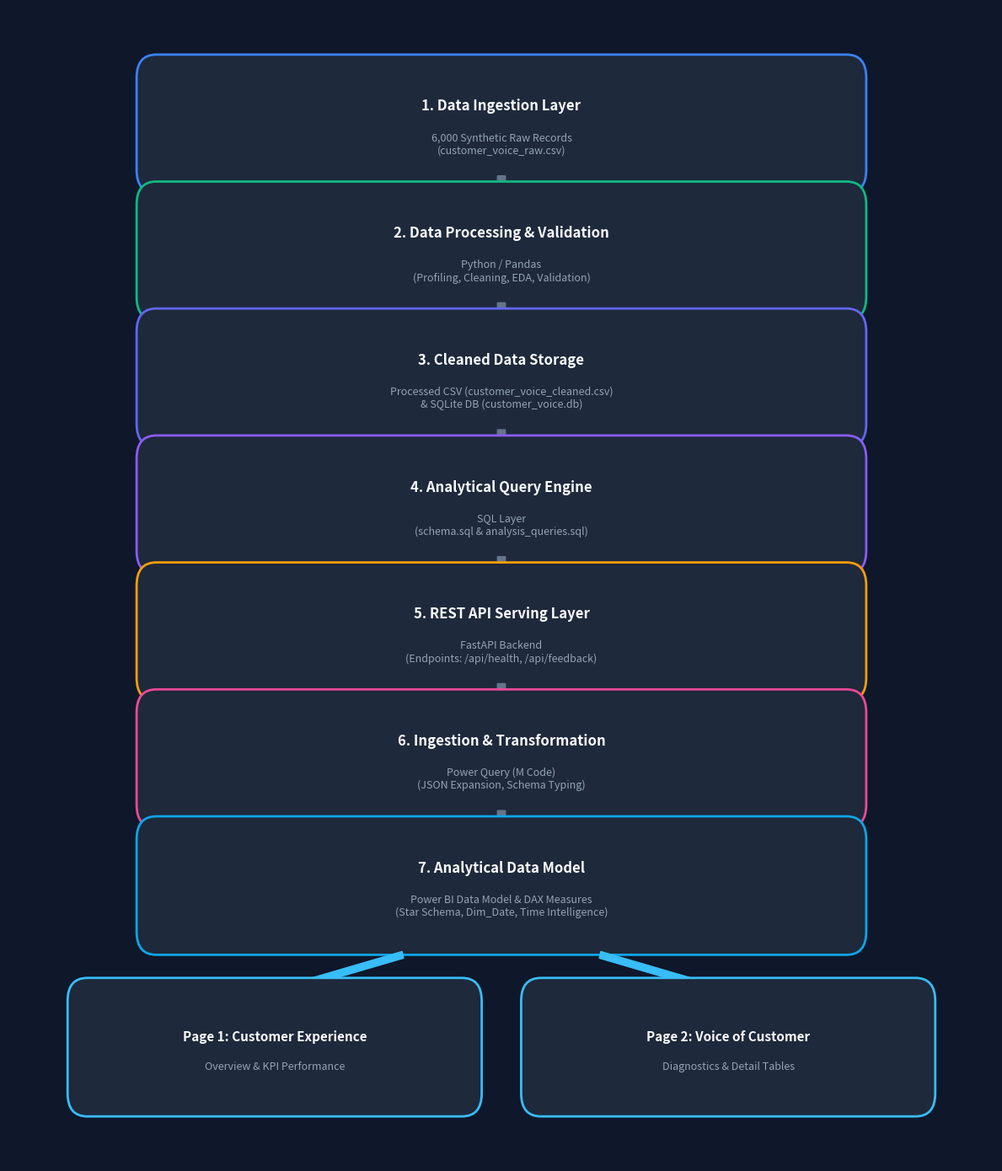

Recreate this plot in Python.
import matplotlib.pyplot as plt
import matplotlib.patches as patches
import os

def generate_architecture_image():
    out_path = 'docs/architecture.png'
    os.makedirs(os.path.dirname(out_path), exist_ok=True)
    
    fig, ax = plt.subplots(figsize=(12, 14), facecolor='#0F172A')
    ax.set_facecolor('#0F172A')
    ax.axis('off')
    
    stages = [
        ("1. Data Ingestion Layer", "6,000 Synthetic Raw Records\n(customer_voice_raw.csv)", "#3B82F6"),
        ("2. Data Processing & Validation", "Python / Pandas\n(Profiling, Cleaning, EDA, Validation)", "#10B981"),
        ("3. Cleaned Data Storage", "Processed CSV (customer_voice_cleaned.csv)\n& SQLite DB (customer_voice.db)", "#6366F1"),
        ("4. Analytical Query Engine", "SQL Layer\n(schema.sql & analysis_queries.sql)", "#8B5CF6"),
        ("5. REST API Serving Layer", "FastAPI Backend\n(Endpoints: /api/health, /api/feedback)", "#F59E0B"),
        ("6. Ingestion & Transformation", "Power Query (M Code)\n(JSON Expansion, Schema Typing)", "#EC4899"),
        ("7. Analytical Data Model", "Power BI Data Model & DAX Measures\n(Star Schema, Dim_Date, Time Intelligence)", "#0EA5E9")
    ]
    
    y_start = 0.90
    box_height = 0.08
    box_width = 0.70
    x_center = 0.50
    
    for i, (title, desc, color) in enumerate(stages):
        y_pos = y_start - i * 0.11
        
        # Draw bounding box
        rect = patches.FancyBboxPatch(
            (x_center - box_width/2, y_pos - box_height/2),
            box_width, box_height,
            boxstyle="round,pad=0.02,rounding_size=0.02",
            linewidth=2,
            edgecolor=color,
            facecolor='#1E293B'
        )
        ax.add_patch(rect)
        
        # Add text
        ax.text(x_center, y_pos + 0.015, title, color='#F8FAFC', fontsize=12, fontweight='bold', ha='center', va='center')
        ax.text(x_center, y_pos - 0.018, desc, color='#94A3B8', fontsize=9, ha='center', va='center')
        
        # Draw connecting arrow
        if i < len(stages) - 1:
            arrow = patches.FancyArrow(
                x_center, y_pos - box_height/2 - 0.005,
                0, -0.02,
                width=0.008, head_width=0.025, head_length=0.012,
                length_includes_head=True,
                color='#64748B'
            )
            ax.add_patch(arrow)

    # Split into 2 final dashboards at the bottom
    y_dash = y_start - len(stages) * 0.11 - 0.02
    
    # Left Branch Arrow
    ax.add_patch(patches.FancyArrow(x_center - 0.1, y_dash + 0.07, -0.12, -0.03, width=0.006, head_width=0.02, head_length=0.01, color='#38BDF8'))
    # Right Branch Arrow
    ax.add_patch(patches.FancyArrow(x_center + 0.1, y_dash + 0.07, 0.12, -0.03, width=0.006, head_width=0.02, head_length=0.01, color='#38BDF8'))
    
    # Dashboard 1 Box
    d1 = patches.FancyBboxPatch(
        (0.08, y_dash - 0.05), 0.38, 0.08,
        boxstyle="round,pad=0.02,rounding_size=0.02",
        linewidth=2, edgecolor='#38BDF8', facecolor='#1E293B'
    )
    ax.add_patch(d1)
    ax.text(0.27, y_dash - 0.005, "Page 1: Customer Experience", color='#F8FAFC', fontsize=11, fontweight='bold', ha='center')
    ax.text(0.27, y_dash - 0.030, "Overview & KPI Performance", color='#94A3B8', fontsize=9, ha='center')
    
    # Dashboard 2 Box
    d2 = patches.FancyBboxPatch(
        (0.54, y_dash - 0.05), 0.38, 0.08,
        boxstyle="round,pad=0.02,rounding_size=0.02",
        linewidth=2, edgecolor='#38BDF8', facecolor='#1E293B'
    )
    ax.add_patch(d2)
    ax.text(0.73, y_dash - 0.005, "Page 2: Voice of Customer", color='#F8FAFC', fontsize=11, fontweight='bold', ha='center')
    ax.text(0.73, y_dash - 0.030, "Diagnostics & Detail Tables", color='#94A3B8', fontsize=9, ha='center')
    
    plt.tight_layout()
    plt.savefig(out_path, dpi=300, bbox_inches='tight')
    plt.close()
    print(f"Architecture diagram generated at {out_path}")

if __name__ == '__main__':
    generate_architecture_image()
